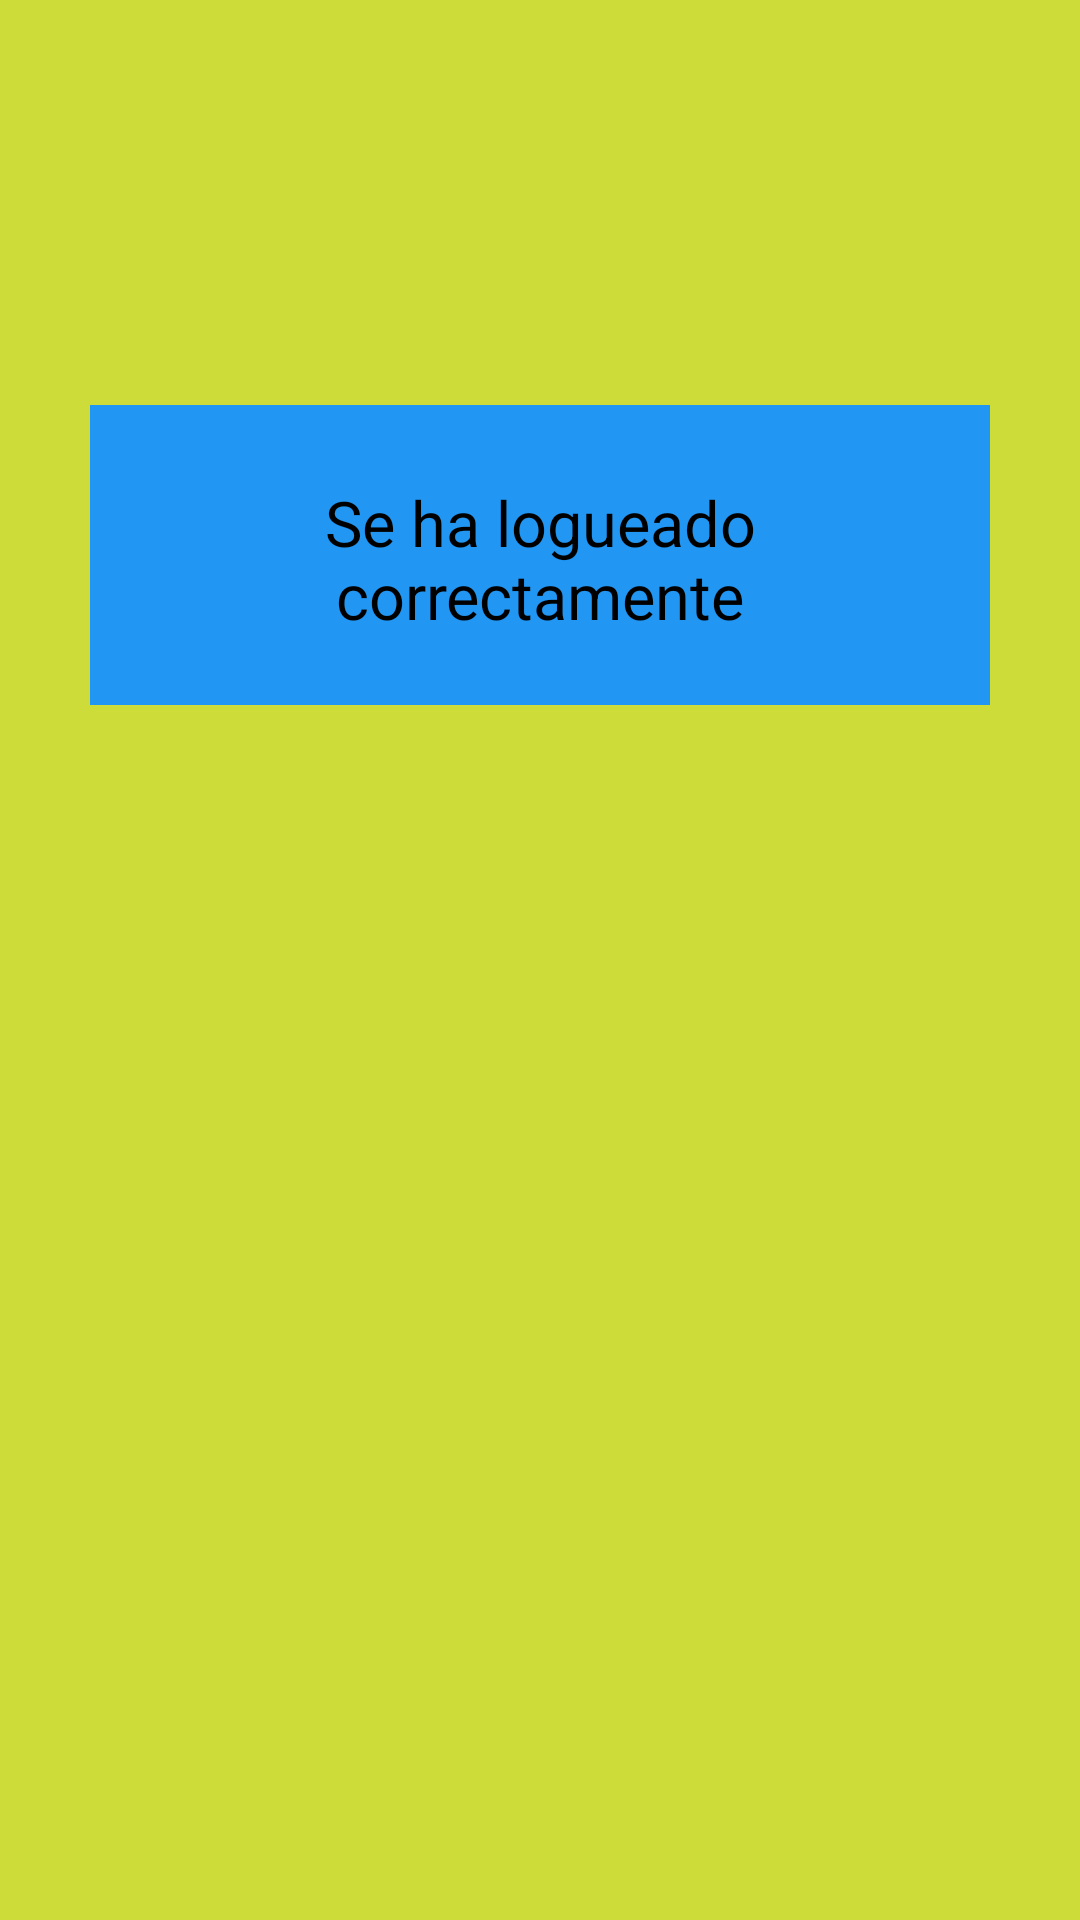

The Android layout XML behind this screen, and the referenced resources:
<!-- AndroidManifest.xml: application theme Theme.ExamenLogin -->
<!-- res/layout/activity_resultado_login.xml -->
<?xml version="1.0" encoding="utf-8"?>
<androidx.constraintlayout.widget.ConstraintLayout xmlns:android="http://schemas.android.com/apk/res/android"
    xmlns:app="http://schemas.android.com/apk/res-auto"
    xmlns:tools="http://schemas.android.com/tools"
    android:id="@+id/main"
    android:layout_width="match_parent"
    android:layout_height="match_parent"
    tools:context=".ResultadoLogin"
    android:background="@color/background">

    <View
        android:id="@+id/view"
        android:layout_width="300dp"
        android:layout_height="100dp"
        android:background="@color/texto"
        app:layout_constraintStart_toStartOf="parent"
        app:layout_constraintBottom_toBottomOf="parent"
        app:layout_constraintTop_toTopOf="parent"
        app:layout_constraintEnd_toEndOf="parent"
        app:layout_constraintVertical_bias="0.25"
        />
    <TextView
        android:layout_width="150dp"
        android:layout_height="50dp"
        app:layout_constraintTop_toTopOf="@id/view"
        app:layout_constraintStart_toStartOf="@id/view"
        app:layout_constraintBottom_toBottomOf="@id/view"
        app:layout_constraintEnd_toEndOf="@id/view"
        android:text="@string/se_ha_logueado_correctamente"
        android:textColor="@color/black"
        android:textAlignment="center"
        android:textSize="21sp"
        />

    <TextView
        android:id="@+id/userf"
        android:layout_width="280dp"
        android:layout_height="89dp"
        app:layout_constraintBottom_toBottomOf="parent"
        app:layout_constraintEnd_toEndOf="parent"
        app:layout_constraintStart_toStartOf="parent"
        app:layout_constraintTop_toBottomOf="@+id/view" />


</androidx.constraintlayout.widget.ConstraintLayout>
<!-- resources referenced by this layout -->
<resources>
  <color name="background">#CDDC39</color>
  <color name="black">#FF000000</color>
  <color name="texto">#2196F3</color>
  <string name="se_ha_logueado_correctamente">Se ha logueado correctamente</string>
  <style name="Theme.ExamenLogin" parent="Base.Theme.ExamenLogin" />
  <style name="Base.Theme.ExamenLogin" parent="Theme.Material3.DayNight.NoActionBar">
          
          
      </style>
</resources>
